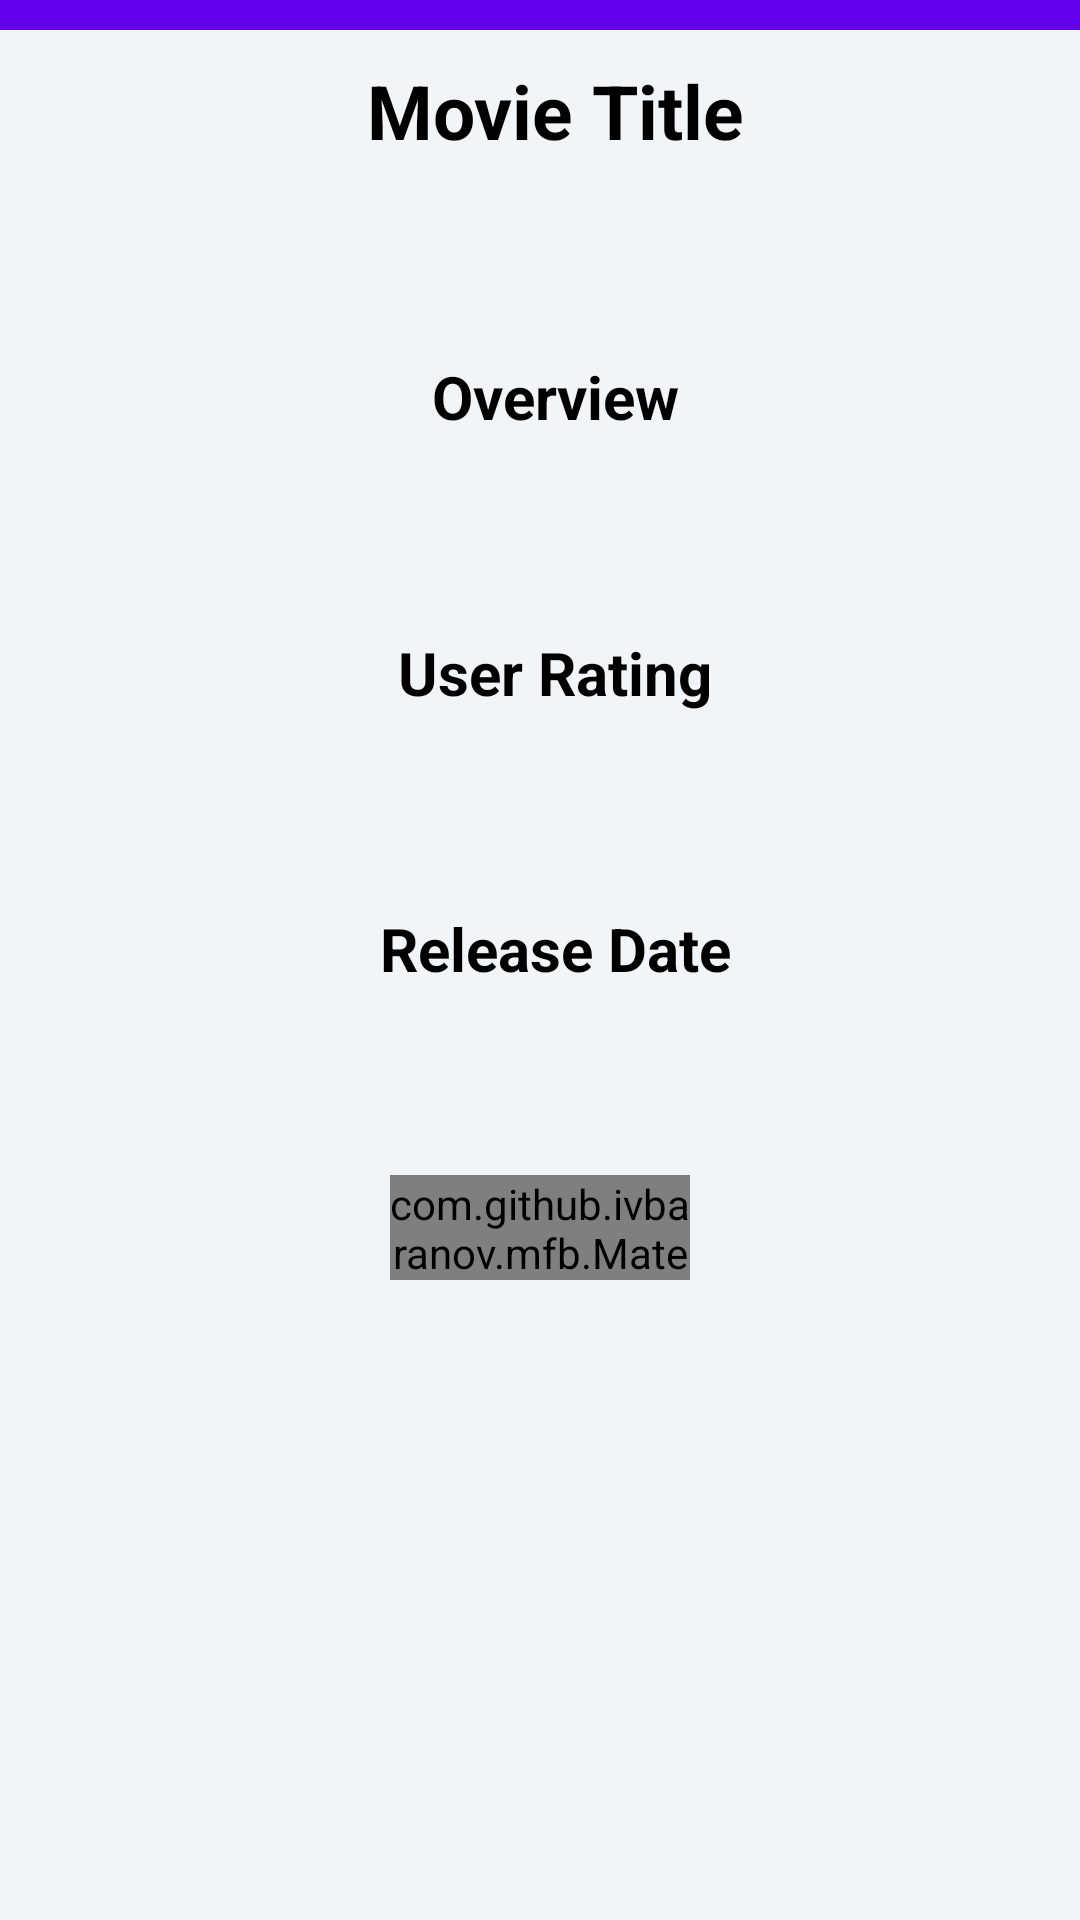

Layout XML and referenced resources for this Android screen:
<!-- AndroidManifest.xml: application theme AppTheme -->
<!-- res/layout/activity_detail.xml -->
<?xml version="1.0" encoding="utf-8"?>
<LinearLayout xmlns:android="http://schemas.android.com/apk/res/android"
    android:layout_width="match_parent"
    android:layout_height="match_parent"
    xmlns:app="http://schemas.android.com/apk/res-auto"
    android:id="@+id/main_content"
    android:background="@color/white"
    android:fitsSystemWindows="true"
    android:orientation="vertical">

    <com.google.android.material.appbar.AppBarLayout
        android:layout_width="match_parent"
        android:layout_height="@dimen/detail_bg_height"
        android:id="@+id/appbar"
        android:fitsSystemWindows="true"
        android:theme="@style/ThemeOverlay.AppCompat.Dark.ActionBar">

        <com.google.android.material.appbar.CollapsingToolbarLayout
            android:layout_width="match_parent"
            android:layout_height="match_parent"
            android:id="@+id/collapsing_toolbar"
            android:fitsSystemWindows="true"
            app:contentScrim="?attr/colorPrimary"
            app:expandedTitleMarginEnd="64dp"
            app:expandedTitleMarginStart="48dp"
            app:expandedTitleTextAppearance="@android:color/transparent"
            app:layout_scrollFlags="scroll|exitUntilCollapsed">

            <RelativeLayout
                android:layout_width="match_parent"
                android:layout_height="match_parent">

                <ImageView
                    android:id="@+id/movie_thumbnail"
                    android:layout_width="match_parent"
                    android:layout_height="match_parent"
                    android:fitsSystemWindows="true"
                    android:scaleType="centerCrop"
                    app:layout_collapseMode="parallax"
                    android:contentDescription="@string/content_description_thumbnail" />
            </RelativeLayout>

            <androidx.appcompat.widget.Toolbar
                android:layout_width="match_parent"
                android:layout_height="?attr/actionBarSize"
                android:id="@+id/toolbar"
                app:layout_collapseMode="pin"
                app:popupTheme="@style/ThemeOverlay.AppCompat.Light"/>
        </com.google.android.material.appbar.CollapsingToolbarLayout>
    </com.google.android.material.appbar.AppBarLayout>
    <include layout="@layout/content_detail"/>
</LinearLayout>
<!-- res/layout/content_detail.xml (included above) -->
<?xml version="1.0" encoding="utf-8"?>
<RelativeLayout xmlns:android="http://schemas.android.com/apk/res/android"
    android:layout_width="match_parent"
    android:layout_height="match_parent"
    xmlns:app="http://schemas.android.com/apk/res-auto"
    xmlns:tools="http://schemas.android.com/tools"
    android:background="@color/background"
    app:layout_behavior="@string/appbar_scrolling_view_behavior"
    tools:context=".DetailActivity"
    tools:showIn="@layout/activity_detail">

    <ScrollView
        android:layout_width="match_parent"
        android:layout_height="match_parent">

        <LinearLayout
            android:layout_width="match_parent"
            android:layout_height="wrap_content"
            android:orientation="vertical">
            <TextView
                android:layout_width="match_parent"
                android:layout_height="wrap_content"
                android:id="@+id/movie_title"
                android:textColor="@color/black"
                android:layout_marginStart="@dimen/layout_margin_left"
                android:text="@string/movie_title"
                android:textAlignment="center"
                android:layout_marginTop="10dp"
                android:textStyle="bold"
                android:textSize="25sp" />

            <TextView
                android:id="@+id/title"
                android:layout_width="match_parent"
                android:layout_height="wrap_content"
                android:layout_marginStart="@dimen/layout_margin_left"
                android:layout_marginTop="@dimen/layout_margin_top"
                android:padding="@dimen/padding_layout"
                android:textAlignment="center"
                android:textColor="@color/black"
                android:textSize="20sp" />

            <TextView
                android:layout_width="match_parent"
                android:layout_height="wrap_content"
                android:id="@+id/overview"
                android:layout_marginStart="@dimen/layout_margin_left"
                android:text="@string/overview"
                android:textAlignment="center"
                android:textColor="@color/black"
                android:layout_marginTop="@dimen/layout_margin_top"
                android:textStyle="bold"
                android:textSize="20sp" />

            <TextView
                android:layout_width="match_parent"
                android:layout_height="wrap_content"
                android:id="@+id/overview_synopsis"
                android:textColor="@color/black"
                android:textAlignment="center"
                android:layout_marginStart="@dimen/layout_margin_left"
                android:padding="@dimen/padding_layout"
                android:layout_marginTop="@dimen/layout_margin_top"
                android:textSize="20sp" />

            <TextView
                android:layout_width="match_parent"
                android:layout_height="wrap_content"
                android:id="@+id/rating"
                android:layout_marginStart="@dimen/layout_margin_left"
                android:text="@string/rating"
                android:textAlignment="center"
                android:layout_marginTop="@dimen/layout_margin_top"
                android:textColor="@color/black"
                android:textStyle="bold"
                android:textSize="20sp" />

            <TextView
                android:layout_width="match_parent"
                android:layout_height="wrap_content"
                android:textAlignment="center"
                android:id="@+id/user_rating"
                android:layout_marginStart="@dimen/layout_margin_left"
                android:padding="@dimen/padding_layout"
                android:textColor="@color/black"
                android:layout_marginTop="@dimen/layout_margin_top"
                android:textSize="20sp" />

            <TextView
                android:layout_width="match_parent"
                android:layout_height="wrap_content"
                android:id="@+id/release_date"
                android:layout_marginStart="@dimen/layout_margin_left"
                android:textColor="@color/black"
                android:text="@string/release_date"
                android:textAlignment="center"
                android:layout_marginTop="@dimen/layout_margin_top"
                android:textStyle="bold"
                android:textSize="20sp" />

            <TextView
                android:layout_width="match_parent"
                android:layout_height="wrap_content"
                android:textColor="@color/black"
                android:textAlignment="center"
                android:id="@+id/release"
                android:layout_marginStart="@dimen/layout_margin_left"
                android:padding="@dimen/padding_layout"
                android:layout_marginTop="@dimen/layout_margin_top"
                android:textSize="20sp" />
            <androidx.constraintlayout.widget.ConstraintLayout
                android:layout_width="match_parent"
                android:layout_height="match_parent">
                <com.github.ivbaranov.mfb.MaterialFavoriteButton
                    android:id="@+id/favorite_button"
                    android:layout_width="100dp"
                    app:layout_constraintStart_toStartOf="parent"
                    app:layout_constraintEnd_toEndOf="parent"
                    app:layout_constraintTop_toTopOf="parent"
                    android:layout_height="35dp"
                    android:background="@color/teal_200"
                    />
            </androidx.constraintlayout.widget.ConstraintLayout>
        </LinearLayout>
    </ScrollView>
</RelativeLayout>
<!-- resources referenced by this layout -->
<resources>
  <color name="background">#F1F5F8</color>
  <color name="black">#FF000000</color>
  <color name="teal_200">#FF03DAC5</color>
  <color name="white">#FFFFFFFF</color>
  <dimen name="detail_bg_height">10dp</dimen>
  <dimen name="layout_margin_left">10dp</dimen>
  <dimen name="layout_margin_top">3dp</dimen>
  <dimen name="padding_layout">16dp</dimen>
  <string name="content_description_thumbnail">Movie Thumbnail</string>
  <string name="movie_title">Movie Title</string>
  <string name="overview">Overview</string>
  <string name="rating">User Rating</string>
  <string name="release_date">Release Date</string>
  <style name="AppTheme" parent="Theme.AppCompat.Light.DarkActionBar">
          
          <item name="colorPrimary">@color/colorPrimary</item>
          <item name="colorPrimaryDark">@color/colorPrimaryDark</item>
          <item name="colorAccent">@color/colorAccent</item>
      </style>
  <color name="colorPrimary">#6200EE</color>
  <color name="colorPrimaryDark">#3700B3</color>
  <color name="colorAccent">#03DAC5</color>
</resources>
